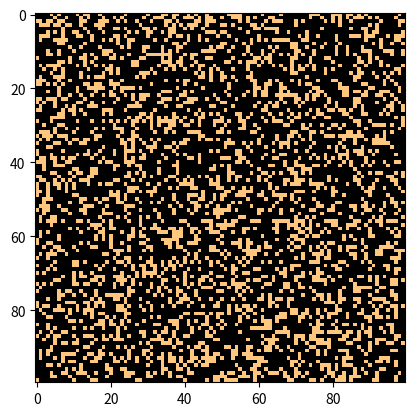

Python code for this plot:
#!/usr/bin/env python3
import sys, argparse
import numpy as np
import matplotlib.pyplot as plt
import matplotlib.animation as animation

ON = 255
OFF = 0
vals = [ON,OFF]

def randomGrid(N):
    """returns a grid of NxN random values"""
    return np.random.choice(vals, N*N, p=[0.3, 0.7]).reshape(N, N)

def addGlider(i, j, grid):
    """Adds a glider with top-left cell at (i, j)"""
    glider = np.array([[0, 0, 255],
                      [255, 0, 255],
                      [0, 255, 255]])
    grid[i:i+3, j:j+3] = glider

def addShark(i, j, grid):
    """Adds a shark with top-left cell at (i,j)"""
    shark = np.array([[255,255,0,],
                     [0,255,0],
                     [255,0,0]])
    grid[i:i+3, j:j+3] = shark
    
def update(frameNum, img, grid, N):
    # Copy grid since we require 8 neighbours for calculation
    # and we go line by line
    newGrid = grid.copy()
    for i in range(N):
        for j in range(N):
            # compute 8 neighbor sum using toroidal boundary conditions
            # x and y wrap around so that the simulation
            # takes place on a toroidal surface
            total = int((grid[i, (j-1)%N] + grid[i, (j+1)%N] +
                         grid[(i-1)%N, j] + grid[(i+1)%N, j] +
                         grid[(i-1)%N, (j-1)%N] + grid[(i-1)%N, (j+1)%N] +
                         grid[(i+1)%N, (j-1)%N] + grid[(i+1)%N, (j+1)%N])/255)
            # Apply Conway's rules
            if grid[i,j] == ON:
                if (total < 2) or (total > 3):
                    newGrid[i,j] = OFF
            else:
                if total == 3:
                    newGrid[i,j] = ON

            # Apply a random mutation
            rdm = np.random.uniform(0.0,1.0,1)
                        
            if rdm  < 0.00002:
                if newGrid[i,j] == OFF:
                    newGrid[i,j] = ON
                else:
                    newGrid[i,j] = OFF
                    print("{} Random mutation at {},{}".format(rdm,i,j))
                    
            if rdm > 0.999995:
                try:
                    addGlider(i,j, newGrid)
                except Exception:
                    pass
                else:
                    print("{} Added glider at: {},{}".format(rdm,i,j))
    
            if 0.5 <= rdm <= 0.50001:
                try:
                    addShark(i,j, newGrid)
                except Exception:
                    pass
                else:
                    print("{} Added shark at: {},{}".format(rdm,i,j))
                    
    # update data
    img.set_data(newGrid)
    grid[:] = newGrid[:]
    return img,

# main function()
def main():
    # Command line arguments are held in sys.arg[1], sys.arg[2], ...
    # sys.argv[0] is the script name and can be ignored
    # parse arguments
    parser = argparse.ArgumentParser(description="Runs Conway's Game of Life simulation.")
    # Add arguments
    parser.add_argument('--grid-size',  dest="N",           required=False)
    parser.add_argument('--mov-file',   dest="movfile",     required=False)
    parser.add_argument('--interval',   dest="interval",    required=False)
    parser.add_argument('--glider',     action="store_true",  required=False)
    parser.add_argument('--gosper',     action="store_true",  required=False)
    args = parser.parse_args()
    
    # Set grid size
    N = 100
    if args.N and int(args.N) > 8:
        N = int(args.N)
    
    # Set animation update interval (in ms)
    updateInterval = 50
    if args.interval and int(args.interval):
        updateInterval = int(args.interval)

    # Declare grid
    grid = np.array([])
    # Check if "glider" demo flag is specified
    if args.glider:
        grid = np.zeros(N*N).reshape(N,N)
        addGlider(1, 1, grid)
    else:
        # Populate grid with random on/off - more off than on
        grid = randomGrid(N)

    # Set up the animation
    fig, ax = plt.subplots()
    img = ax.imshow(grid, interpolation='nearest', cmap='copper')
    ani = animation.FuncAnimation(fig, update, fargs=(img, grid, N, ),
                                  frames = 10,
                                  interval = updateInterval,
                                  save_count = 50)
    # number of frames?
    # set the output file
    if args.movfile:
        ani.save(args.movfile, fps=30, extra_args=['-vcodec', 'libx264'])
    
    plt.show()
    
# call main
if __name__ == '__main__':
    main()
